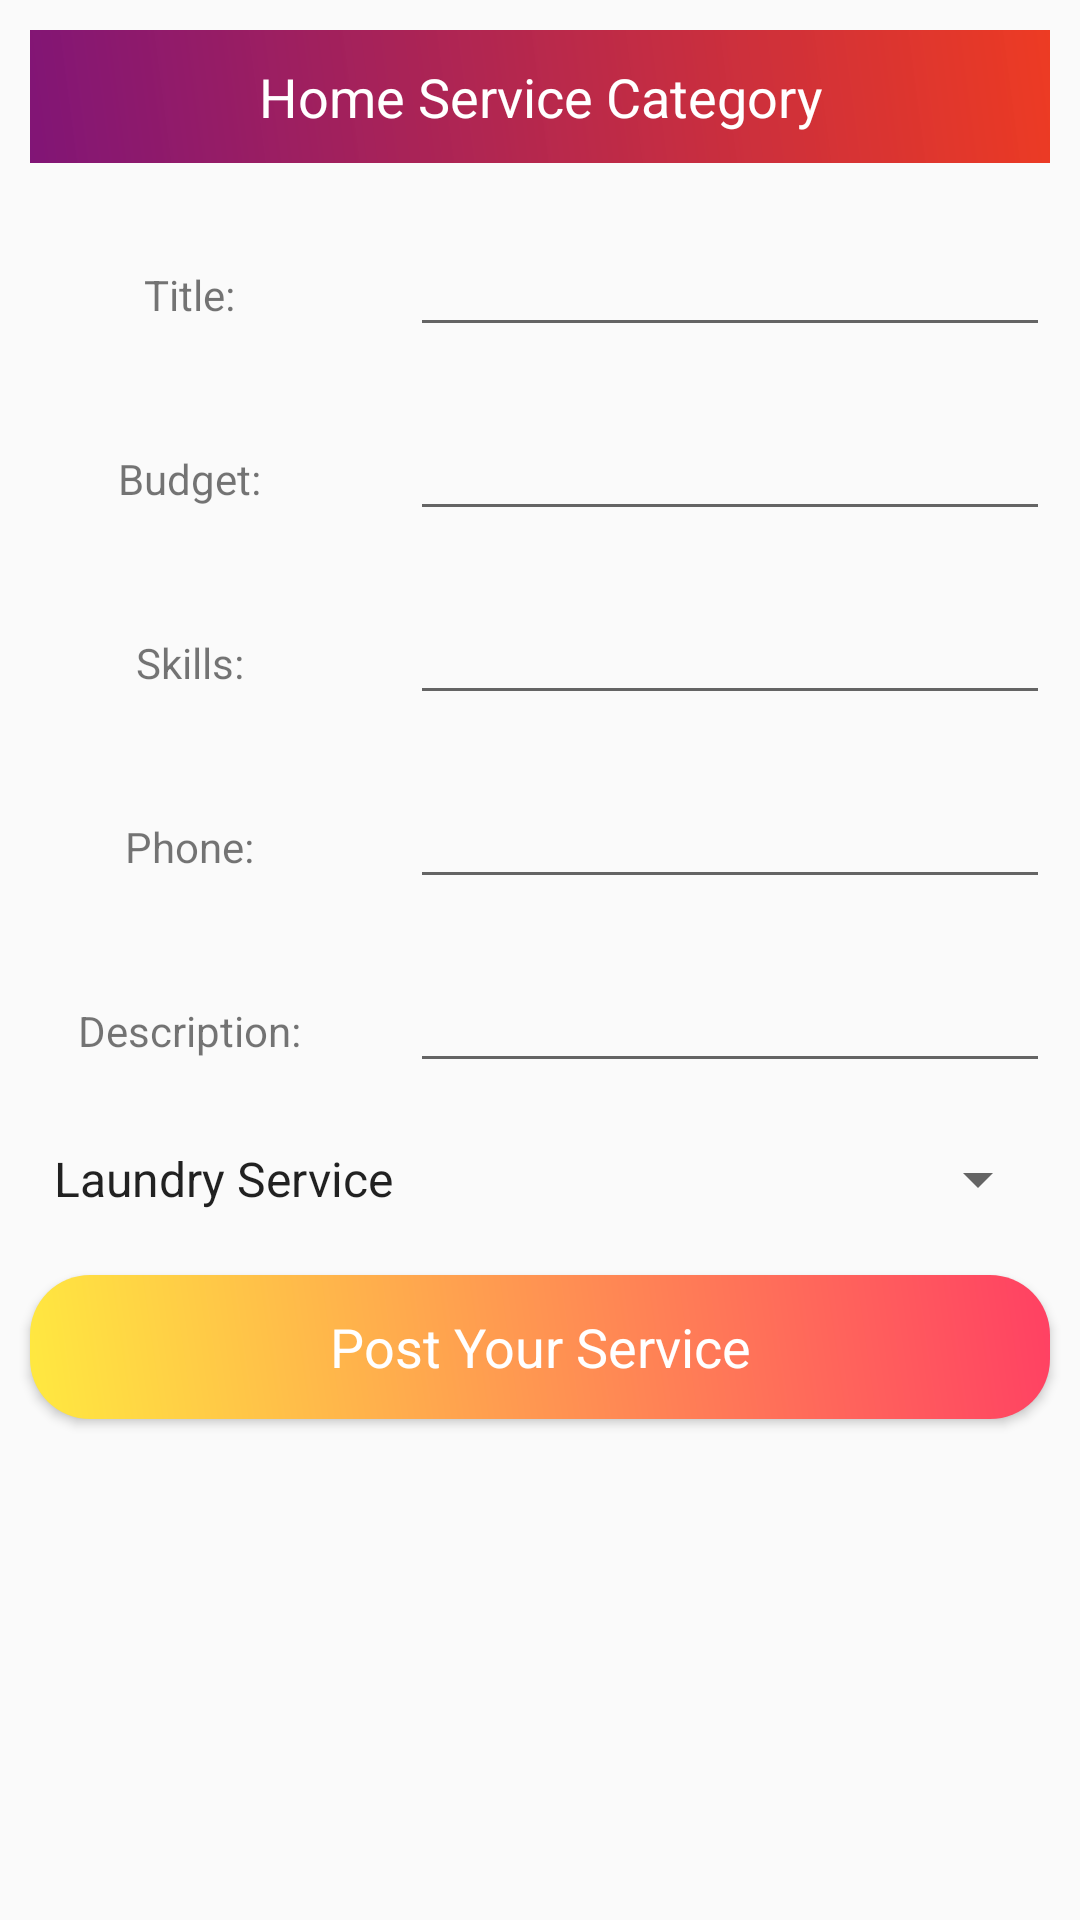

This screen was rendered from an Android layout file. Write that file and the resources it references.
<!-- AndroidManifest.xml: application theme AppTheme -->
<!-- res/layout/fragment_home_service_create.xml -->
<LinearLayout xmlns:android="http://schemas.android.com/apk/res/android"
    xmlns:tools="http://schemas.android.com/tools"
    android:layout_width="match_parent"
    android:orientation="vertical"
    android:layout_height="match_parent"
    tools:context="royal.ondemandservices.ServiceCreateFragment.ServiceCatagoriesFragment.HomeServiceCreateFragment">

    <ScrollView
        android:layout_width="match_parent"
        android:layout_height="match_parent">

        <LinearLayout
            android:layout_width="match_parent"
            android:orientation="vertical"
            android:layout_height="match_parent">

            <TextView
                android:layout_width="match_parent"
                android:layout_height="wrap_content"
                android:text="Home Service Category"
                android:gravity="center"
                android:padding="10dp"
                android:background="@drawable/bottombarbackdesign"
                android:textColor="@android:color/white"
                android:layout_margin="10dp"
                android:textAppearance="?android:textAppearanceMedium"
                />

            <LinearLayout
                android:layout_width="match_parent"
                android:orientation="horizontal"
                android:layout_height="wrap_content">

                <RelativeLayout
                    android:layout_width="0dp"
                    android:layout_weight="1"
                    android:layout_margin="10dp"
                    android:gravity="center"
                    android:layout_height="wrap_content">

                    <TextView
                        android:layout_width="wrap_content"
                        android:layout_height="wrap_content"
                        android:text="Title:"
                        />

                </RelativeLayout>

                <RelativeLayout
                    android:layout_width="0dp"
                    android:layout_weight="2"
                    android:layout_margin="10dp"
                    android:layout_height="wrap_content">

                    <EditText
                        android:layout_width="match_parent"
                        android:layout_height="wrap_content"
                        android:id="@+id/service_title"
                        />

                </RelativeLayout>

            </LinearLayout>

            <LinearLayout
                android:layout_width="match_parent"
                android:orientation="horizontal"
                android:layout_height="wrap_content">

                <RelativeLayout
                    android:layout_width="0dp"
                    android:layout_weight="1"
                    android:layout_margin="10dp"
                    android:gravity="center"
                    android:layout_height="wrap_content">

                    <TextView
                        android:layout_width="wrap_content"
                        android:layout_height="wrap_content"
                        android:text="Budget:"
                        />

                </RelativeLayout>

                <RelativeLayout
                    android:layout_width="0dp"
                    android:layout_weight="2"
                    android:layout_margin="10dp"
                    android:layout_height="wrap_content">

                    <EditText
                        android:layout_width="match_parent"
                        android:layout_height="wrap_content"
                        android:inputType="number"
                        android:id="@+id/service_budget"
                        />

                </RelativeLayout>

            </LinearLayout>

            <LinearLayout
                android:layout_width="match_parent"
                android:orientation="horizontal"
                android:layout_height="wrap_content">

                <RelativeLayout
                    android:layout_width="0dp"
                    android:layout_weight="1"
                    android:layout_margin="10dp"
                    android:gravity="center"
                    android:layout_height="wrap_content">

                    <TextView
                        android:layout_width="wrap_content"
                        android:layout_height="wrap_content"
                        android:text="Skills:"
                        />

                </RelativeLayout>

                <RelativeLayout
                    android:layout_width="0dp"
                    android:layout_weight="2"
                    android:layout_margin="10dp"
                    android:layout_height="wrap_content">

                    <EditText
                        android:layout_width="match_parent"
                        android:layout_height="wrap_content"
                        android:id="@+id/service_skills"
                        />

                </RelativeLayout>

            </LinearLayout>

            <LinearLayout
                android:layout_width="match_parent"
                android:orientation="horizontal"
                android:layout_height="wrap_content">

                <RelativeLayout
                    android:layout_width="0dp"
                    android:layout_weight="1"
                    android:layout_margin="10dp"
                    android:gravity="center"
                    android:layout_height="wrap_content">

                    <TextView
                        android:layout_width="wrap_content"
                        android:layout_height="wrap_content"
                        android:text="Phone:"
                        />

                </RelativeLayout>

                <RelativeLayout
                    android:layout_width="0dp"
                    android:layout_weight="2"
                    android:layout_margin="10dp"
                    android:layout_height="wrap_content">

                    <EditText
                        android:layout_width="match_parent"
                        android:layout_height="wrap_content"
                        android:id="@+id/service_phone"
                        android:inputType="phone"
                        />

                </RelativeLayout>

            </LinearLayout>

            <LinearLayout
                android:layout_width="match_parent"
                android:orientation="horizontal"
                android:layout_height="wrap_content">

                <RelativeLayout
                    android:layout_width="0dp"
                    android:layout_weight="1"
                    android:layout_margin="10dp"
                    android:gravity="center"
                    android:layout_height="wrap_content">

                    <TextView
                        android:layout_width="wrap_content"
                        android:layout_height="wrap_content"
                        android:text="Description:"
                        />

                </RelativeLayout>

                <RelativeLayout
                    android:layout_width="0dp"
                    android:layout_weight="2"
                    android:layout_margin="10dp"
                    android:layout_height="wrap_content">

                    <EditText
                        android:layout_width="match_parent"
                        android:layout_height="wrap_content"
                        android:id="@+id/service_description"
                        />

                </RelativeLayout>

            </LinearLayout>
            <Spinner
                android:id="@+id/serviceCategory"
                android:layout_width="match_parent"
                android:layout_height="wrap_content"
                android:layout_margin="10dp"
                android:entries="@array/home_service_category"
                tools:listitem="@android:layout/simple_spinner_dropdown_item"/>
                    <Button
                        android:layout_width="match_parent"
                        android:text="Post Your Service"
                        android:background="@drawable/servicesdesign"
                        android:textAppearance="?android:textAppearanceMedium"
                        android:textColor="@android:color/white"
                        android:id="@+id/btnPostService"
                        android:layout_margin="10dp"
                        android:layout_height="wrap_content" />


        </LinearLayout>
    </ScrollView>

</LinearLayout>
<!-- resources referenced by this layout -->
<resources>
  <string-array name="home_service_category">
          <item>Laundry Service</item>
          <item>Electronic Service</item>
          <item>House To-Let Service</item>
          <item>Interior Design</item>
          <item>Copmputer Service</item>
          <item>Shift and Move</item>
      </string-array>
  <!-- drawable bottombarbackdesign (drawable) -->
  <?xml version="1.0" encoding="utf-8"?>
  <shape xmlns:android="http://schemas.android.com/apk/res/android">
  
      <gradient android:angle="45"
          android:startColor="#811576"
          android:endColor="#f4ec3219"/>
  
  </shape>
  <!-- drawable servicesdesign (drawable) -->
  <?xml version="1.0" encoding="utf-8"?>
  <shape xmlns:android="http://schemas.android.com/apk/res/android">
  
      <gradient android:angle="45"
          android:startColor="#FFFFE940"
          android:endColor="#FFFF4063"/>
      <corners android:bottomRightRadius="20dp"
          android:bottomLeftRadius="20dp"
          android:topLeftRadius="20dp"
          android:topRightRadius="20dp"/>
  
  </shape>
  <style name="AppTheme" parent="Theme.AppCompat.Light.NoActionBar">
          
          <item name="colorPrimary">@color/colorPrimary</item>
          <item name="colorPrimaryDark">@color/colorPrimaryDark</item>
          <item name="colorAccent">@color/colorAccent</item>
      </style>
  <color name="colorPrimary">#0C185E</color>
  <color name="colorPrimaryDark">#303F9F</color>
  <color name="colorAccent">#6BBAC7</color>
</resources>
